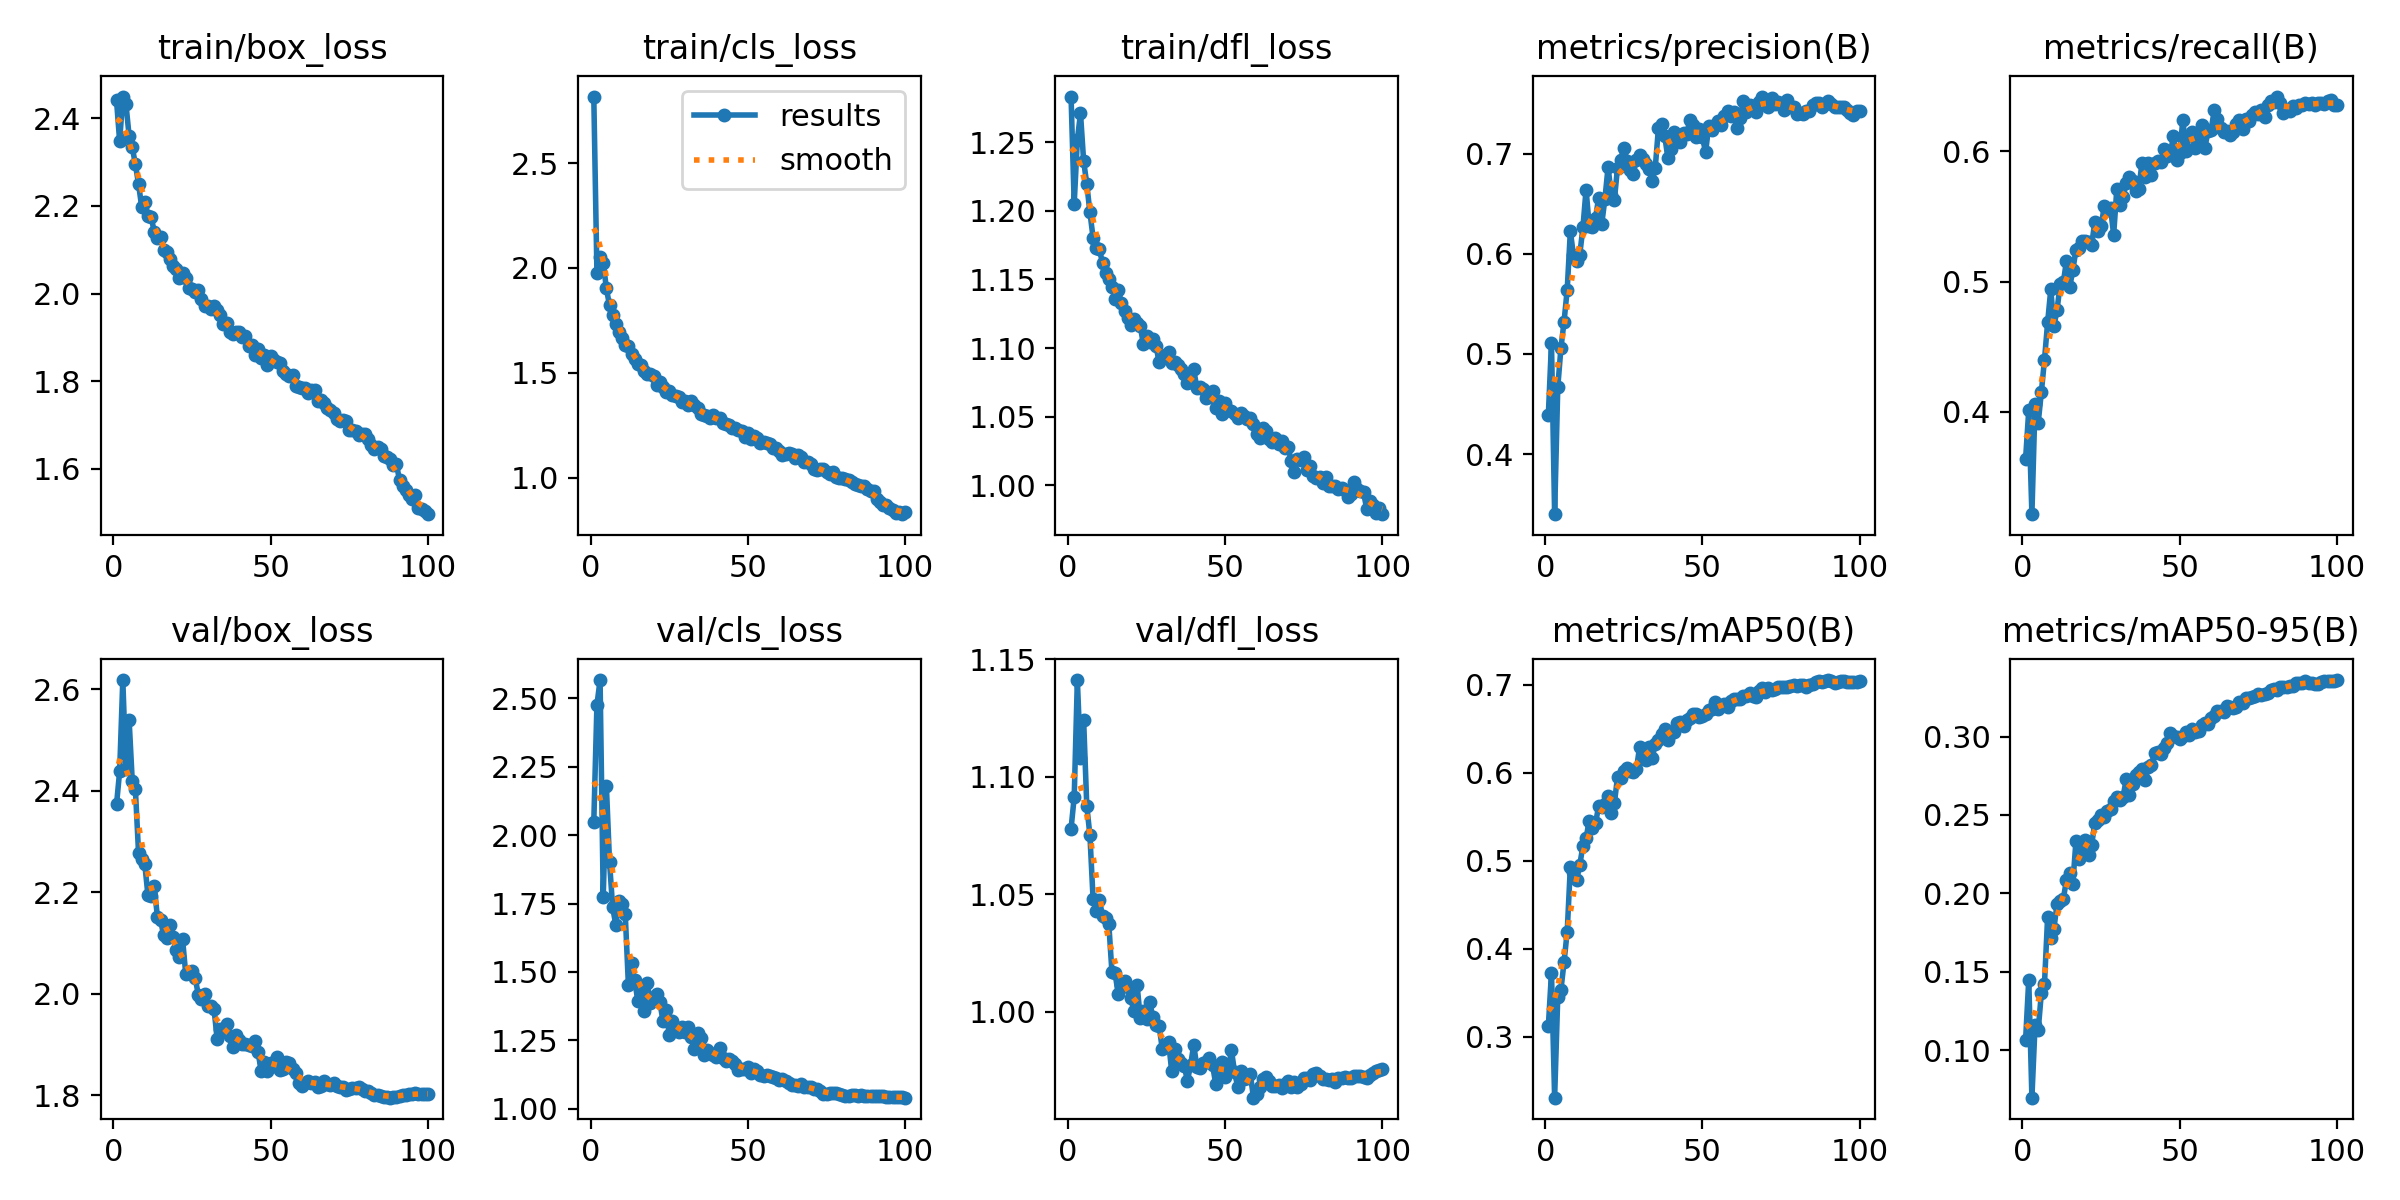

Data behind this chart, as committed beside it:
epoch, train/box_loss, train/cls_loss, train/dfl_loss, metrics/precision(B), metrics/recall(B), metrics/mAP50(B), metrics/mAP50-95(B), val/box_loss, val/cls_loss, val/dfl_loss, lr/pg0, lr/pg1, lr/pg2
1, 2.441, 2.817, 1.284, 0.4389, 0.364, 0.312, 0.1067, 2.373, 2.047, 1.078, 0.003328, 0.003328, 0.003328
2, 2.347, 1.977, 1.205, 0.5111, 0.4014, 0.373, 0.145, 2.438, 2.476, 1.091, 0.006595, 0.006595, 0.006595
3, 2.449, 2.051, 1.252, 0.3399, 0.3214, 0.2311, 0.06969, 2.618, 2.566, 1.141, 0.009797, 0.009797, 0.009797
4, 2.432, 2.026, 1.271, 0.4668, 0.406, 0.3458, 0.1158, 2.442, 1.774, 1.108, 0.009703, 0.009703, 0.009703
5, 2.36, 1.903, 1.236, 0.5056, 0.3915, 0.3533, 0.1127, 2.54, 2.181, 1.124, 0.009604, 0.009604, 0.009604
6, 2.333, 1.821, 1.22, 0.5324, 0.4149, 0.3851, 0.1363, 2.419, 1.903, 1.088, 0.009505, 0.009505, 0.009505
7, 2.295, 1.775, 1.199, 0.5642, 0.44, 0.4196, 0.1424, 2.403, 1.736, 1.075, 0.009406, 0.009406, 0.009406
8, 2.25, 1.732, 1.181, 0.6225, 0.4687, 0.4932, 0.185, 2.278, 1.672, 1.048, 0.009307, 0.009307, 0.009307
9, 2.198, 1.697, 1.173, 0.5983, 0.494, 0.4877, 0.1716, 2.266, 1.758, 1.043, 0.009208, 0.009208, 0.009208
10, 2.209, 1.666, 1.172, 0.5927, 0.4659, 0.4787, 0.1774, 2.255, 1.747, 1.048, 0.009109, 0.009109, 0.009109
11, 2.177, 1.632, 1.162, 0.5992, 0.4782, 0.4956, 0.1933, 2.194, 1.713, 1.041, 0.00901, 0.00901, 0.00901
12, 2.175, 1.627, 1.155, 0.6264, 0.4983, 0.5168, 0.195, 2.193, 1.453, 1.04, 0.008911, 0.008911, 0.008911
13, 2.141, 1.589, 1.15, 0.6642, 0.4995, 0.5257, 0.1965, 2.212, 1.533, 1.038, 0.008812, 0.008812, 0.008812
14, 2.126, 1.566, 1.144, 0.6278, 0.5162, 0.5452, 0.2086, 2.151, 1.469, 1.017, 0.008713, 0.008713, 0.008713
15, 2.128, 1.542, 1.135, 0.627, 0.4955, 0.5375, 0.2132, 2.145, 1.395, 1.016, 0.008614, 0.008614, 0.008614
16, 2.1, 1.538, 1.142, 0.6357, 0.5087, 0.5423, 0.2059, 2.115, 1.422, 1.008, 0.008515, 0.008515, 0.008515
17, 2.095, 1.508, 1.133, 0.6559, 0.5243, 0.5621, 0.2331, 2.109, 1.359, 1.011, 0.008416, 0.008416, 0.008416
18, 2.078, 1.492, 1.127, 0.6301, 0.5255, 0.5605, 0.2217, 2.135, 1.461, 1.013, 0.008317, 0.008317, 0.008317
19, 2.063, 1.494, 1.122, 0.6552, 0.5313, 0.5641, 0.2285, 2.111, 1.385, 1.01, 0.008218, 0.008218, 0.008218
20, 2.056, 1.483, 1.117, 0.6867, 0.5313, 0.5732, 0.2341, 2.087, 1.408, 1.006, 0.008119, 0.008119, 0.008119
21, 2.035, 1.441, 1.121, 0.6589, 0.5301, 0.5537, 0.2247, 2.073, 1.42, 1, 0.00802, 0.00802, 0.00802
22, 2.046, 1.456, 1.118, 0.6539, 0.5282, 0.5652, 0.2308, 2.108, 1.389, 1.011, 0.007921, 0.007921, 0.007921
23, 2.036, 1.433, 1.116, 0.6861, 0.5459, 0.5951, 0.245, 2.04, 1.322, 0.9976, 0.007822, 0.007822, 0.007822
24, 2.013, 1.409, 1.103, 0.6942, 0.5391, 0.5943, 0.2465, 2.04, 1.36, 1.001, 0.007723, 0.007723, 0.007723
25, 2.01, 1.411, 1.109, 0.706, 0.5424, 0.6015, 0.25, 2.045, 1.269, 0.997, 0.007624, 0.007624, 0.007624
26, 2.004, 1.394, 1.104, 0.6931, 0.5577, 0.6055, 0.2484, 2.032, 1.322, 1.004, 0.007525, 0.007525, 0.007525
27, 2.009, 1.391, 1.107, 0.6841, 0.5548, 0.6014, 0.2524, 1.998, 1.29, 0.9978, 0.007426, 0.007426, 0.007426
28, 1.988, 1.384, 1.102, 0.6802, 0.5566, 0.6002, 0.2539, 1.99, 1.281, 0.9945, 0.007327, 0.007327, 0.007327
29, 1.972, 1.36, 1.09, 0.6937, 0.536, 0.6038, 0.2588, 1.999, 1.298, 0.9942, 0.007228, 0.007228, 0.007228
30, 1.971, 1.366, 1.094, 0.6992, 0.5712, 0.6286, 0.2615, 1.977, 1.279, 0.9842, 0.007129, 0.007129, 0.007129
31, 1.965, 1.345, 1.095, 0.6952, 0.559, 0.6161, 0.2595, 1.976, 1.299, 0.9849, 0.00703, 0.00703, 0.00703
32, 1.971, 1.363, 1.097, 0.6894, 0.5647, 0.6138, 0.2615, 1.971, 1.264, 0.9873, 0.006931, 0.006931, 0.006931
33, 1.963, 1.345, 1.089, 0.6847, 0.5761, 0.6289, 0.273, 1.911, 1.218, 0.9748, 0.006832, 0.006832, 0.006832
34, 1.95, 1.334, 1.09, 0.6731, 0.5804, 0.6167, 0.2628, 1.93, 1.275, 0.9844, 0.006733, 0.006733, 0.006733
35, 1.931, 1.304, 1.088, 0.686, 0.577, 0.6323, 0.2698, 1.926, 1.257, 0.9802, 0.006634, 0.006634, 0.006634
36, 1.934, 1.297, 1.085, 0.7253, 0.5699, 0.6368, 0.2755, 1.94, 1.198, 0.9782, 0.006535, 0.006535, 0.006535
37, 1.912, 1.296, 1.081, 0.7301, 0.5715, 0.6442, 0.2774, 1.918, 1.215, 0.9771, 0.006436, 0.006436, 0.006436
38, 1.908, 1.284, 1.075, 0.718, 0.5912, 0.6493, 0.2796, 1.895, 1.204, 0.9707, 0.006337, 0.006337, 0.006337
39, 1.912, 1.299, 1.075, 0.6958, 0.5807, 0.6369, 0.272, 1.919, 1.197, 0.9773, 0.006238, 0.006238, 0.006238
40, 1.912, 1.286, 1.084, 0.7042, 0.5909, 0.6454, 0.2806, 1.909, 1.19, 0.9859, 0.006139, 0.006139, 0.006139
41, 1.9, 1.284, 1.071, 0.7222, 0.5817, 0.6462, 0.2821, 1.901, 1.22, 0.9767, 0.00604, 0.00604, 0.00604
42, 1.904, 1.262, 1.071, 0.7164, 0.5909, 0.6559, 0.2893, 1.901, 1.187, 0.9763, 0.005941, 0.005941, 0.005941
43, 1.88, 1.254, 1.07, 0.7119, 0.5928, 0.6574, 0.29, 1.9, 1.173, 0.9783, 0.005842, 0.005842, 0.005842
44, 1.883, 1.252, 1.063, 0.7206, 0.5916, 0.6531, 0.2892, 1.897, 1.182, 0.9785, 0.005743, 0.005743, 0.005743
45, 1.86, 1.235, 1.064, 0.7195, 0.6019, 0.6596, 0.2926, 1.907, 1.173, 0.9806, 0.005644, 0.005644, 0.005644
46, 1.874, 1.237, 1.069, 0.7337, 0.5965, 0.6624, 0.2956, 1.885, 1.165, 0.9772, 0.005545, 0.005545, 0.005545
47, 1.853, 1.229, 1.056, 0.7288, 0.5983, 0.6662, 0.3023, 1.848, 1.141, 0.9694, 0.005446, 0.005446, 0.005446
48, 1.86, 1.224, 1.061, 0.717, 0.6117, 0.6667, 0.3006, 1.866, 1.147, 0.9739, 0.005347, 0.005347, 0.005347
49, 1.838, 1.195, 1.052, 0.7249, 0.5934, 0.6634, 0.2997, 1.848, 1.146, 0.9787, 0.005248, 0.005248, 0.005248
50, 1.857, 1.213, 1.06, 0.7164, 0.5989, 0.6643, 0.2984, 1.864, 1.151, 0.9725, 0.005149, 0.005149, 0.005149
51, 1.849, 1.186, 1.055, 0.7014, 0.6243, 0.6671, 0.3005, 1.858, 1.133, 0.9756, 0.00505, 0.00505, 0.00505
52, 1.845, 1.201, 1.054, 0.7279, 0.6005, 0.6716, 0.3027, 1.875, 1.146, 0.9836, 0.004951, 0.004951, 0.004951
53, 1.841, 1.189, 1.052, 0.724, 0.6116, 0.6718, 0.301, 1.851, 1.139, 0.9744, 0.004852, 0.004852, 0.004852
54, 1.823, 1.167, 1.049, 0.7283, 0.6147, 0.6798, 0.3048, 1.851, 1.122, 0.9681, 0.004753, 0.004753, 0.004753
55, 1.817, 1.172, 1.052, 0.7331, 0.6027, 0.6723, 0.3028, 1.866, 1.12, 0.9749, 0.004654, 0.004654, 0.004654
56, 1.812, 1.167, 1.05, 0.7282, 0.6082, 0.6757, 0.3037, 1.863, 1.123, 0.9716, 0.004555, 0.004555, 0.004555
57, 1.815, 1.161, 1.048, 0.7375, 0.6203, 0.6784, 0.3075, 1.851, 1.119, 0.9717, 0.004456, 0.004456, 0.004456
58, 1.79, 1.141, 1.049, 0.7425, 0.6028, 0.6744, 0.3084, 1.844, 1.116, 0.9735, 0.004357, 0.004357, 0.004357
59, 1.788, 1.143, 1.045, 0.7375, 0.6156, 0.6814, 0.3078, 1.824, 1.111, 0.9635, 0.004258, 0.004258, 0.004258
60, 1.785, 1.13, 1.037, 0.7419, 0.6167, 0.6839, 0.3116, 1.819, 1.106, 0.9652, 0.004159, 0.004159, 0.004159
... 40 more rows
